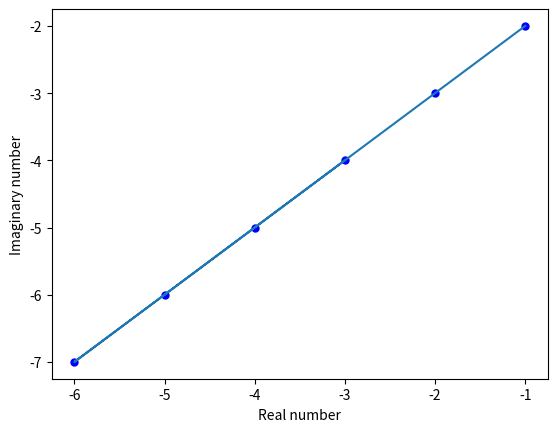

Reproduce this figure in Python.
import numpy as np
import matplotlib.pyplot as plt


def rotate_complex(z, angle_degrees):
    angle_radians = np.deg2rad(angle_degrees)
    rotation_factor = np.exp(1j * angle_radians)
    return z * rotation_factor


s = np.array([1 + 2j, 2 + 3j, 4 + 5j, 5 + 6j, 6 + 7j, 3 + 4j])

l = np.array([z * -1 for z in s])
print(l)
x = l.real
y = l.imag

plt.scatter(x, y, label="Complex number", s=25, color="b", marker="o")
plt.xlabel("Real number")
plt.ylabel("Imaginary number")
plt.plot(x, y)
plt.show()
